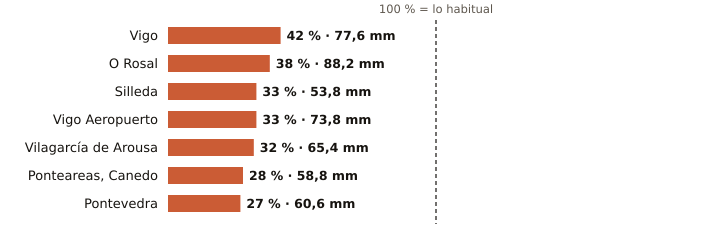

Data behind this chart, as committed beside it:
estacion, provincia, indicativo, mm_otono, referencia_mm, pct, periodo_referencia, hasta, hora
Vigo, Pontevedra, 1496X, 77.6, 183.4, 42, 2004-2025, 2026-10-21, 12
O Rosal, Pontevedra, 1730E, 88.2, 233.5, 38, 1991-2020, 2026-10-21, 12
Silleda, Pontevedra, 1466A, 53.8, 161.8, 33, 1991-2025, 2026-10-21, 14
Vigo Aeropuerto, Pontevedra, 1495, 73.8, 226.9, 33, 1991-2020, 2026-10-21, 15
Vilagarcía de Arousa, Pontevedra, 1477V, 65.4, 203.1, 32, 2009-2025, 2026-10-21, 12
Ponteareas, Canedo, Pontevedra, 1723X, 58.8, 207.7, 28, 2004-2025, 2026-10-21, 11
Pontevedra, Pontevedra, 1484C, 60.6, 220.4, 27, 1991-2020, 2026-10-21, 15
